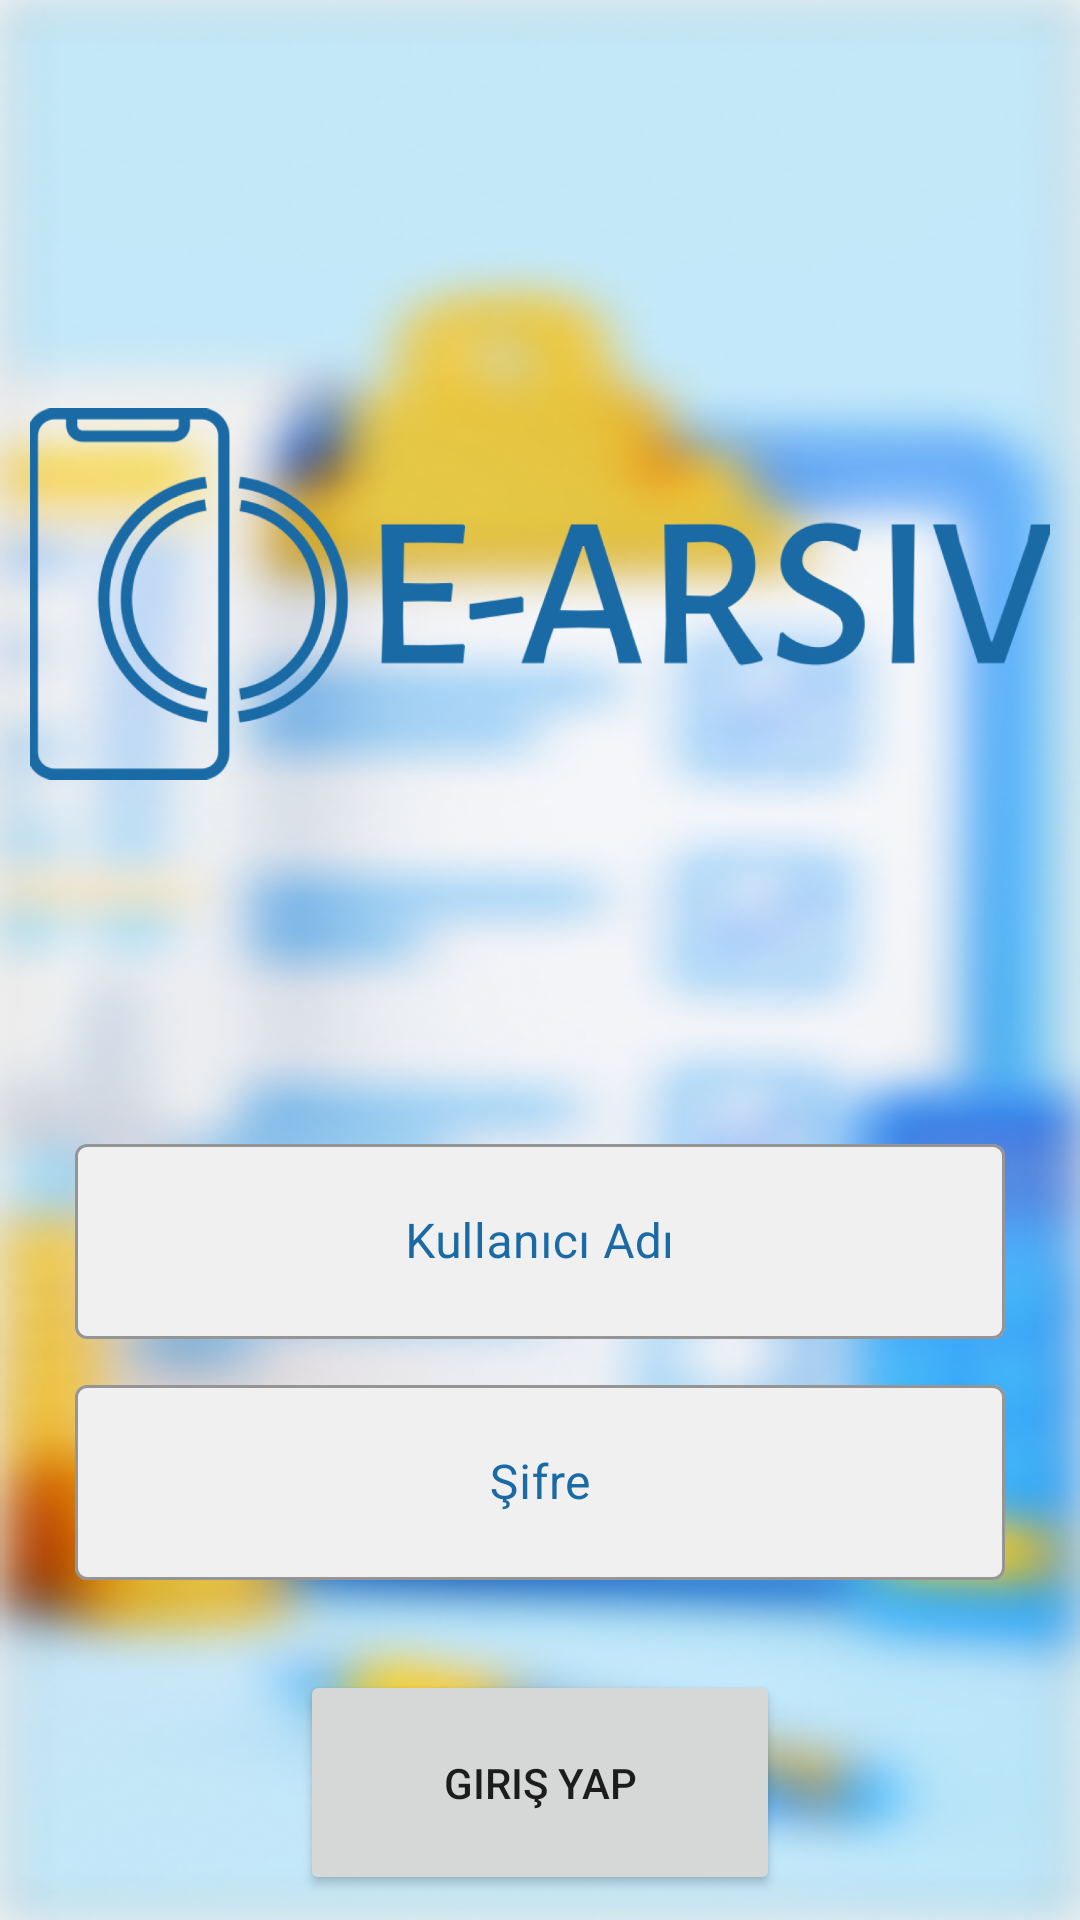

Android layout source for this screen:
<!-- AndroidManifest.xml: application theme Theme.EArsivPortal -->
<!-- res/layout/activity_login.xml -->
<?xml version="1.0" encoding="utf-8"?>
<androidx.constraintlayout.widget.ConstraintLayout xmlns:android="http://schemas.android.com/apk/res/android"
    xmlns:app="http://schemas.android.com/apk/res-auto"
    xmlns:tools="http://schemas.android.com/tools"
    android:layout_width="match_parent"
    android:layout_height="match_parent"
    android:background="@drawable/logo_blur"
    tools:context=".presentation.login.LoginActivity">

    <ImageView
        android:id="@+id/imageView"
        android:layout_width="0dp"
        android:layout_height="wrap_content"
        android:layout_marginStart="10dp"
        android:layout_marginTop="70dp"
        android:layout_marginEnd="10dp"
        app:layout_constraintEnd_toEndOf="parent"
        app:layout_constraintStart_toStartOf="parent"
        app:layout_constraintTop_toTopOf="parent"
        app:srcCompat="@drawable/logo" />

    <Button
        android:id="@+id/loginPageLoginButton"
        android:layout_width="0dp"
        android:layout_height="75dp"
        android:layout_marginStart="100dp"
        android:layout_marginTop="30dp"
        android:layout_marginEnd="100dp"
        android:text="Giriş Yap"
        app:layout_constraintEnd_toEndOf="parent"
        app:layout_constraintStart_toStartOf="parent"
        app:layout_constraintTop_toBottomOf="@+id/loginPagePasswordTextInputLayout" />

    <com.google.android.material.textfield.TextInputLayout
        android:id="@+id/loginPageUsernameTextInputLayout"
        style="@style/Widget.MaterialComponents.TextInputLayout.OutlinedBox"
        android:layout_width="0dp"
        android:layout_height="wrap_content"
        android:layout_marginStart="25dp"
        android:layout_marginTop="50dp"
        android:layout_marginEnd="25dp"
        android:textColorHint="#196AA5"
        app:boxBackgroundColor="#f0f0f0"
        app:layout_constraintEnd_toEndOf="parent"
        app:layout_constraintStart_toStartOf="parent"
        app:layout_constraintTop_toBottomOf="@+id/imageView">

        <com.google.android.material.textfield.TextInputEditText
            android:layout_width="match_parent"
            android:layout_height="65dp"
            android:gravity="center"
            android:hint="Kullanıcı Adı"
            android:inputType="number" />
    </com.google.android.material.textfield.TextInputLayout>

    <com.google.android.material.textfield.TextInputLayout
        android:id="@+id/loginPagePasswordTextInputLayout"
        style="@style/Widget.MaterialComponents.TextInputLayout.OutlinedBox"
        android:layout_width="0dp"
        android:layout_height="wrap_content"
        android:layout_marginStart="25dp"
        android:layout_marginTop="10dp"
        android:layout_marginEnd="25dp"
        android:textColorHint="#196AA5"
        app:boxBackgroundColor="#f0f0f0"
        app:layout_constraintEnd_toEndOf="parent"
        app:layout_constraintStart_toStartOf="parent"
        app:layout_constraintTop_toBottomOf="@+id/loginPageUsernameTextInputLayout">

        <com.google.android.material.textfield.TextInputEditText
            android:layout_width="match_parent"
            android:layout_height="65dp"
            android:gravity="center"
            android:hint="Şifre"
            android:inputType="number" />
    </com.google.android.material.textfield.TextInputLayout>

</androidx.constraintlayout.widget.ConstraintLayout>
<!-- resources referenced by this layout -->
<resources>
  <!-- drawable logo: png bitmap (drawable-xhdpi, 99955 bytes) -->
  <!-- drawable logo_blur: png bitmap (drawable-ldpi, 131542 bytes) -->
  <style name="Theme.EArsivPortal" parent="Theme.MaterialComponents.DayNight.NoActionBar">
          
          <item name="colorPrimary">@color/purple_500</item>
          <item name="colorPrimaryVariant">@color/purple_700</item>
          <item name="colorOnPrimary">@color/white</item>
          
          <item name="colorSecondary">@color/teal_200</item>
          <item name="colorSecondaryVariant">@color/teal_700</item>
          <item name="colorOnSecondary">@color/black</item>
          
          <item name="android:statusBarColor">?attr/colorPrimaryVariant</item>
          
      </style>
  <color name="purple_500">#196AA5</color>
  <color name="purple_700">#196AA5</color>
  <color name="white">#FFFFFFFF</color>
  <color name="teal_200">#FF03DAC5</color>
  <color name="teal_700">#FF018786</color>
  <color name="black">#FF000000</color>
</resources>
